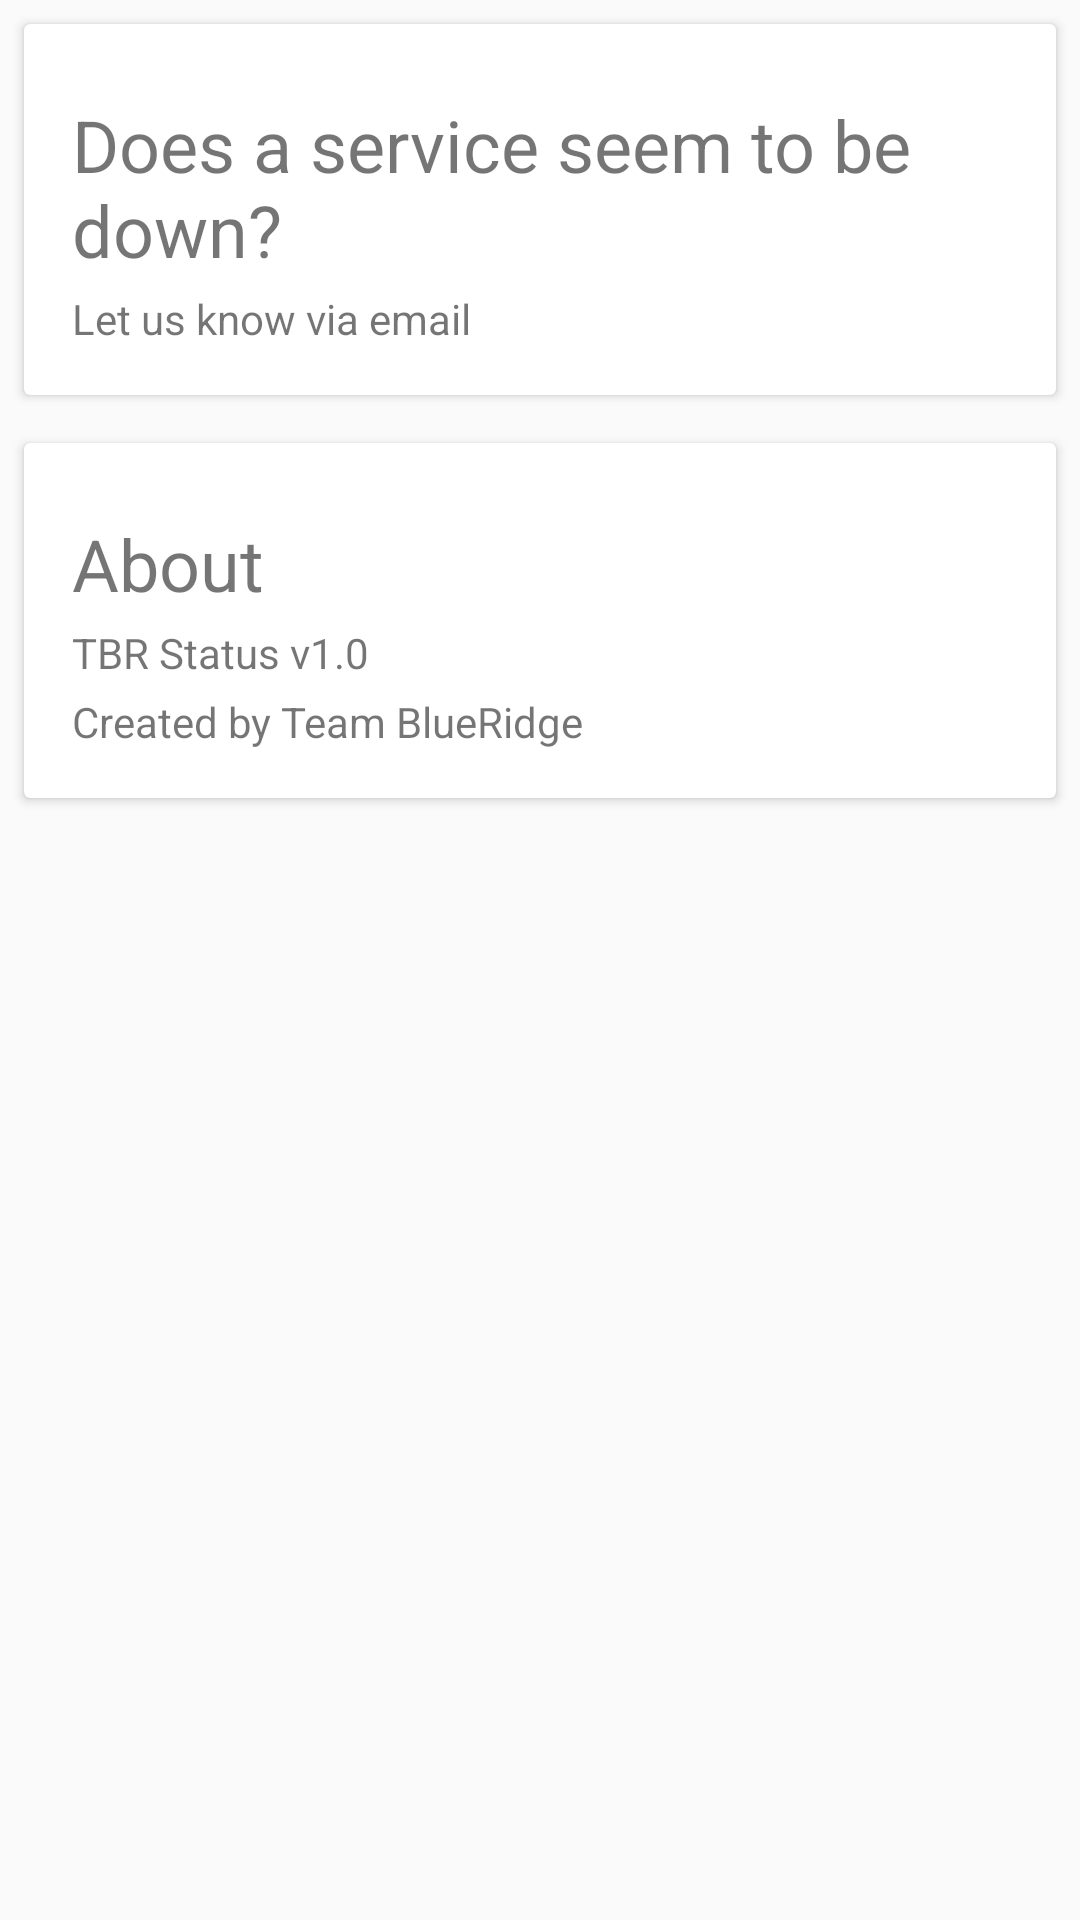

Android layout source for this screen:
<!-- AndroidManifest.xml: application theme AppTheme -->
<!-- res/layout/fragment_help.xml -->
<?xml version="1.0" encoding="utf-8"?>
<ScrollView
    android:layout_width="fill_parent"
    android:layout_height="wrap_content"
    xmlns:android="http://schemas.android.com/apk/res/android">

<LinearLayout xmlns:android="http://schemas.android.com/apk/res/android"
    android:layout_width="match_parent"
    android:layout_height="match_parent"
    android:orientation="vertical">

    <android.support.v7.widget.CardView
        android:layout_width="match_parent"
        android:layout_height="wrap_content"
        android:layout_margin="8dp"
        android:foreground="?android:attr/selectableItemBackground"
        android:clickable="true">

        <RelativeLayout
            android:id="@+id/mail"
            android:layout_width="match_parent"
            android:layout_height="wrap_content"
            android:paddingBottom="16dp"
            android:paddingLeft="16dp"
            android:paddingRight="16dp"
            android:paddingTop="24dp">

            <TextView
                android:id="@+id/servicedown"
                android:layout_width="wrap_content"
                android:layout_height="wrap_content"
                android:text="@string/servicedown"
                android:textSize="24sp" />

            <TextView
                android:layout_width="wrap_content"
                android:layout_height="wrap_content"
                android:layout_below="@+id/servicedown"
                android:layout_marginTop="4dp"
                android:text="@string/mailus" />

        </RelativeLayout>

    </android.support.v7.widget.CardView>

    <android.support.v7.widget.CardView
        android:layout_width="match_parent"
        android:layout_height="wrap_content"
        android:layout_margin="8dp"
        android:foreground="?android:attr/selectableItemBackground"
        android:clickable="true">

        <RelativeLayout
            android:layout_width="match_parent"
            android:layout_height="wrap_content"
            android:paddingBottom="16dp"
            android:paddingLeft="16dp"
            android:paddingRight="16dp"
            android:paddingTop="24dp">

            <TextView
                android:id="@+id/about"
                android:layout_width="wrap_content"
                android:layout_height="wrap_content"
                android:text="@string/about"
                android:textSize="24sp" />

            <TextView
                android:id="@+id/aboutus"
                android:layout_width="wrap_content"
                android:layout_height="wrap_content"
                android:layout_below="@+id/about"
                android:layout_marginTop="4dp"
                android:text="@string/version"/>

            <TextView
                android:layout_width="wrap_content"
                android:layout_height="wrap_content"
                android:layout_below="@+id/aboutus"
                android:layout_marginTop="4dp"
                android:text="@string/created"/>

        </RelativeLayout>

    </android.support.v7.widget.CardView>

</LinearLayout>

</ScrollView>
<!-- resources referenced by this layout -->
<resources>
  <string name="about">About</string>
  <string name="created">Created by Team BlueRidge</string>
  <string name="mailus">Let us know via email</string>
  <string name="servicedown">Does a service seem to be down? </string>
  <string name="version">TBR Status v1.0</string>
  <style name="AppTheme" parent="Theme.AppCompat.Light.DarkActionBar">
          <item name="android:windowNoTitle">true</item>
          <item name="windowActionBar">false</item>
          <item name="android:windowBackground">@color/grey50</item>
          <item name="colorPrimary">@color/teal500</item>
          <item name="colorPrimaryDark">@color/teal700</item>
          <item name="colorAccent">@color/reda200</item>
      </style>
  <color name="grey50">#FAFAFA</color>
  <color name="teal500">#009688</color>
  <color name="teal700">#00796B</color>
  <color name="reda200">#FF5252</color>
</resources>
